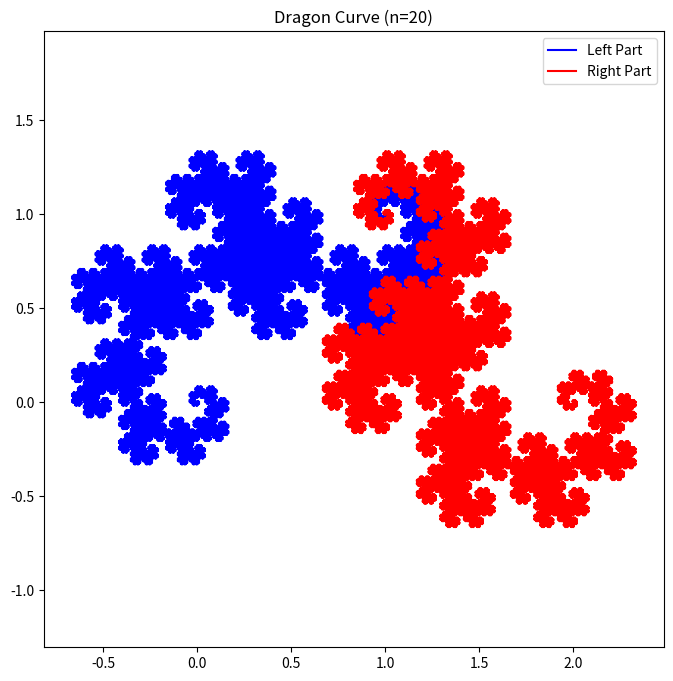

Source code (Python):


import numpy as np
import matplotlib.pyplot as plt

x1, y1 = 0, 0
x2, y2 = 2, 0

def rot(theta, a):
    x_new = a * np.cos(theta)
    y_new = a * np.sin(theta)
    return x_new, y_new

def dragon(x1, y1, x2, y2, n, left=True):
    if n == 0:
        return [(x1, y1), (x2, y2)]

    x_mid = (x1 + x2) / 2
    y_mid = (y1 + y2) / 2
    shift = np.sqrt((x2 - x1)**2 + (y2 - y1)**2) / 2

    theta = np.arctan2((y2 - y1), (x2 - x1))
    sign = 1 if left else -1

    
    x_rot, y_rot = rot(theta + sign * np.pi / 2, shift)
    X = x_mid + x_rot
    Y = y_mid + y_rot

    
    left_part = dragon(x1, y1, X, Y, n - 1, left=True)
    right_part = dragon(X, Y, x2, y2, n - 1, left=False)

    
    return left_part + right_part

n = 20
points = dragon(x1, y1, x2, y2, n, left=True)


mid = len(points) // 2
left_points = points[:mid]
right_points = points[mid - 1:]  


left_x, left_y = zip(*left_points)
right_x, right_y = zip(*right_points)


plt.figure(figsize=(8, 8))
plt.plot(left_x, left_y, color="blue", linestyle="-", label="Left Part")
plt.plot(right_x, right_y, color="red", linestyle="-", label="Right Part")
plt.axis('equal')
plt.title(f"Dragon Curve (n={n})")
plt.legend()
plt.show()